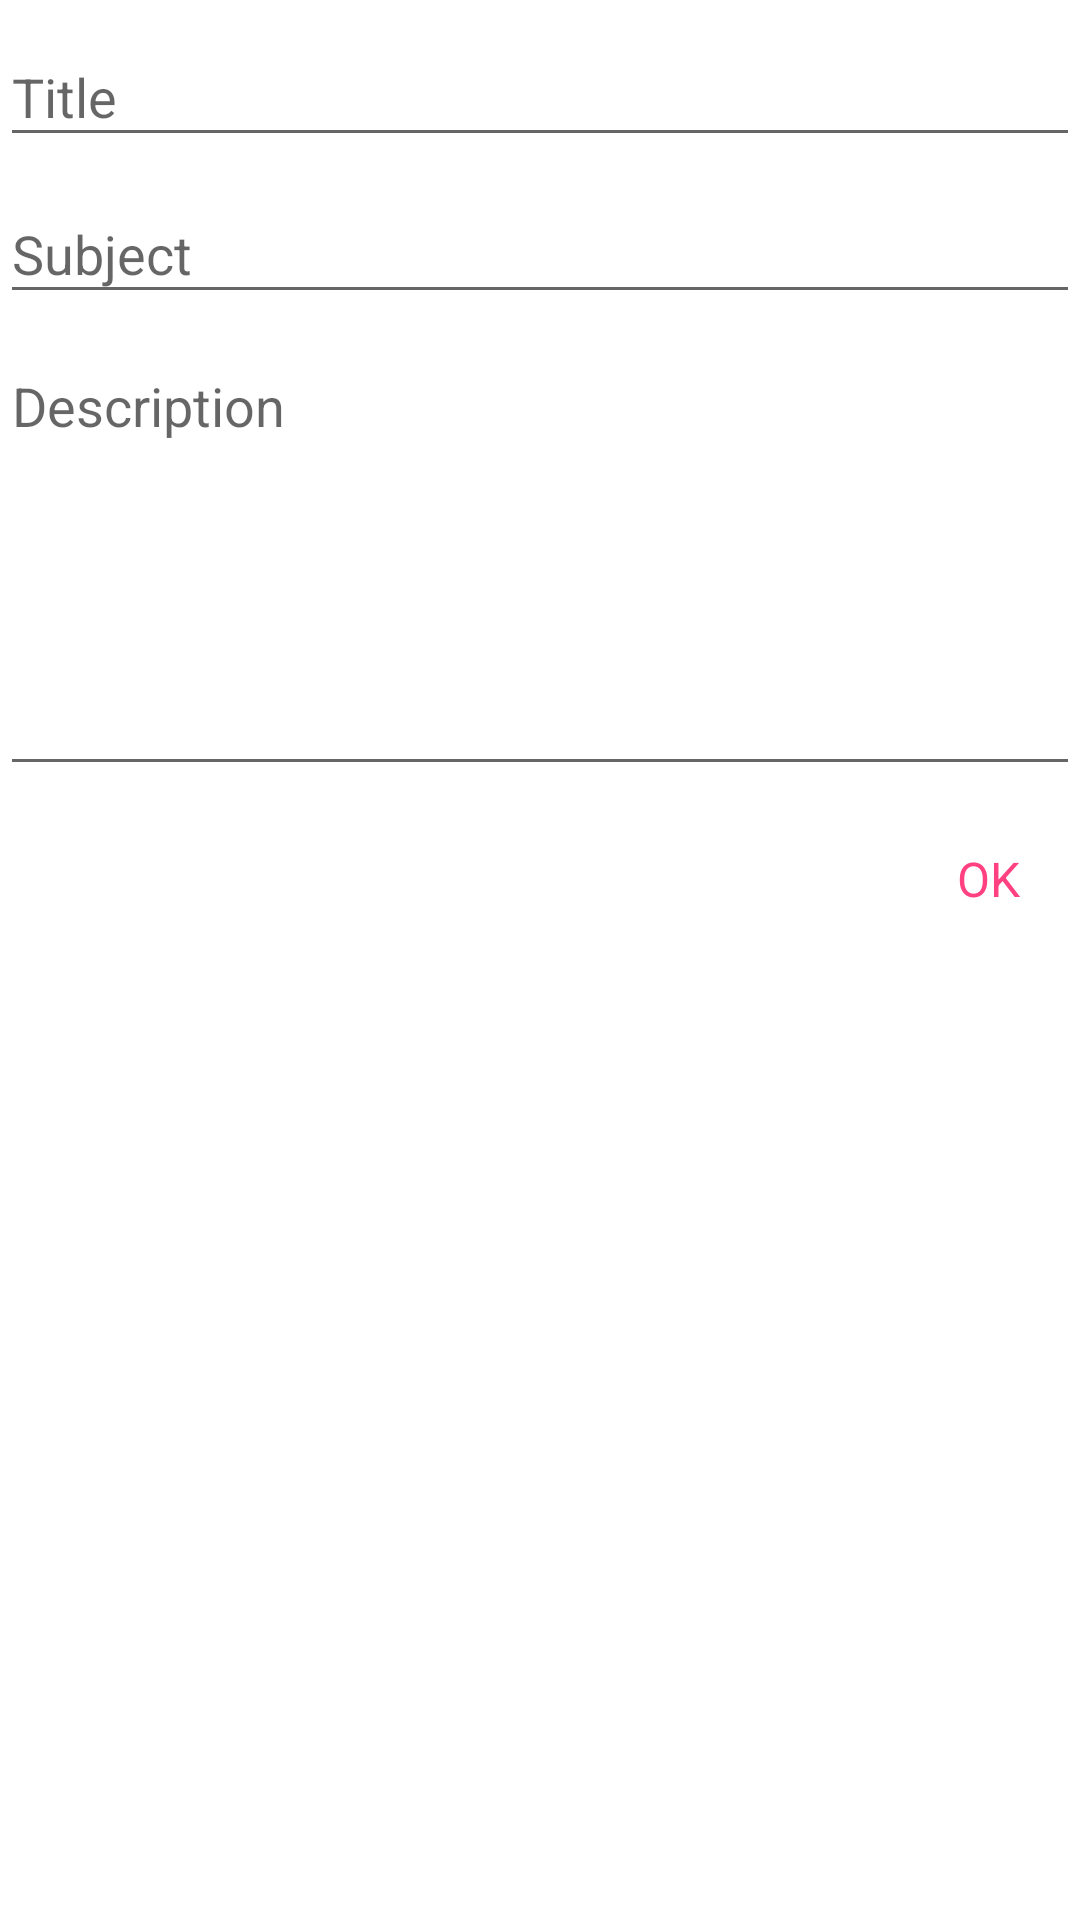

The Android layout XML behind this screen, and the referenced resources:
<!-- AndroidManifest.xml: application theme Theme.e_scheduler -->
<!-- res/layout/add_edit_note_dialog.xml -->
<?xml version="1.0" encoding="utf-8"?>
<ScrollView xmlns:android="http://schemas.android.com/apk/res/android"
    xmlns:app="http://schemas.android.com/apk/res-auto"
    xmlns:tools="http://schemas.android.com/tools"
    android:id="@+id/root_layout"
    android:layout_width="300dp"
    android:layout_height="wrap_content"
    android:paddingBottom="20dp">

    <androidx.constraintlayout.widget.ConstraintLayout
        android:layout_width="match_parent"
        android:layout_height="wrap_content">

        <com.google.android.material.textfield.TextInputLayout
            android:id="@+id/title"
            style="@style/Widget.Design.TextInputLayout"
            android:layout_width="match_parent"
            android:layout_height="wrap_content"
            android:hint="Title"
            app:layout_constraintTop_toTopOf="parent">

            <com.google.android.material.textfield.TextInputEditText
                android:id="@+id/et_note_title"
                android:layout_width="match_parent"
                android:layout_height="wrap_content"
                android:drawableRight="@drawable/ic_baseline_event"
                android:drawableTint="#FF4081"
                android:inputType="text"
                android:maxLines="1" />
        </com.google.android.material.textfield.TextInputLayout>

        <com.google.android.material.textfield.TextInputLayout
            android:id="@+id/sub_title"
            style="@style/Widget.Design.TextInputLayout"
            android:layout_width="match_parent"
            android:layout_height="wrap_content"
            android:hint="Subject"
            app:layout_constraintTop_toBottomOf="@id/title">

            <com.google.android.material.textfield.TextInputEditText
                android:id="@+id/et_note_sub_title"
                android:layout_width="match_parent"
                android:layout_height="wrap_content"
                android:drawableRight="@drawable/ic_baseline_event"
                android:drawableTint="#FF4081"
                android:inputType="text"
                android:maxLines="1" />
        </com.google.android.material.textfield.TextInputLayout>


        <com.google.android.material.textfield.TextInputLayout
            android:id="@+id/description"
            style="@style/Widget.Design.TextInputLayout"
            android:layout_width="match_parent"
            android:layout_height="wrap_content"
            android:hint="Description"
            app:layout_constraintTop_toBottomOf="@id/sub_title">

            <com.google.android.material.textfield.TextInputEditText
                android:id="@+id/et_note_description"
                android:layout_width="match_parent"
                android:layout_height="wrap_content"
                android:drawableRight="@drawable/ic_baseline_event"
                android:drawableTint="#FF4081"
                android:gravity="top|start"
                android:lines="8"
                android:maxLines="10"
                android:minLines="6"
                android:scrollbars="vertical" />
        </com.google.android.material.textfield.TextInputLayout>

        <TextView
            android:id="@+id/btn_ok"
            android:layout_width="wrap_content"
            android:layout_height="wrap_content"
            android:layout_marginTop="20dp"
            android:layout_marginRight="20dp"
            android:clickable="true"
            android:focusable="true"
            android:text="OK"
            android:textColor="#FF4081"
            android:textSize="16sp"
            app:layout_constraintEnd_toEndOf="parent"
            app:layout_constraintTop_toBottomOf="@id/description" />
    </androidx.constraintlayout.widget.ConstraintLayout>
</ScrollView>
<!-- resources referenced by this layout -->
<resources>
  <style name="Theme.e_scheduler" parent="Theme.MaterialComponents.DayNight.NoActionBar">
          
          <item name="colorPrimary">@color/purple_500</item>
          <item name="colorPrimaryVariant">@color/purple_700</item>
          <item name="colorOnPrimary">@color/white</item>
          
          <item name="colorSecondary">@color/teal_200</item>
          <item name="colorSecondaryVariant">@color/teal_700</item>
          <item name="colorOnSecondary">@color/black</item>
          
          <item name="android:statusBarColor" tools:targetApi="l">?attr/colorPrimaryVariant</item>
          
      </style>
  <!-- not gathered from this repository: default colours our renderer supplied (Android Studio template values) -->
  <color name="purple_500">#FF6200EE</color>
  <color name="purple_700">#FF3700B3</color>
  <color name="teal_200">#FF03DAC5</color>
  <color name="teal_700">#FF018786</color>
  <color name="black">#FF000000</color>
  <color name="white">#FFFFFFFF</color>
</resources>
